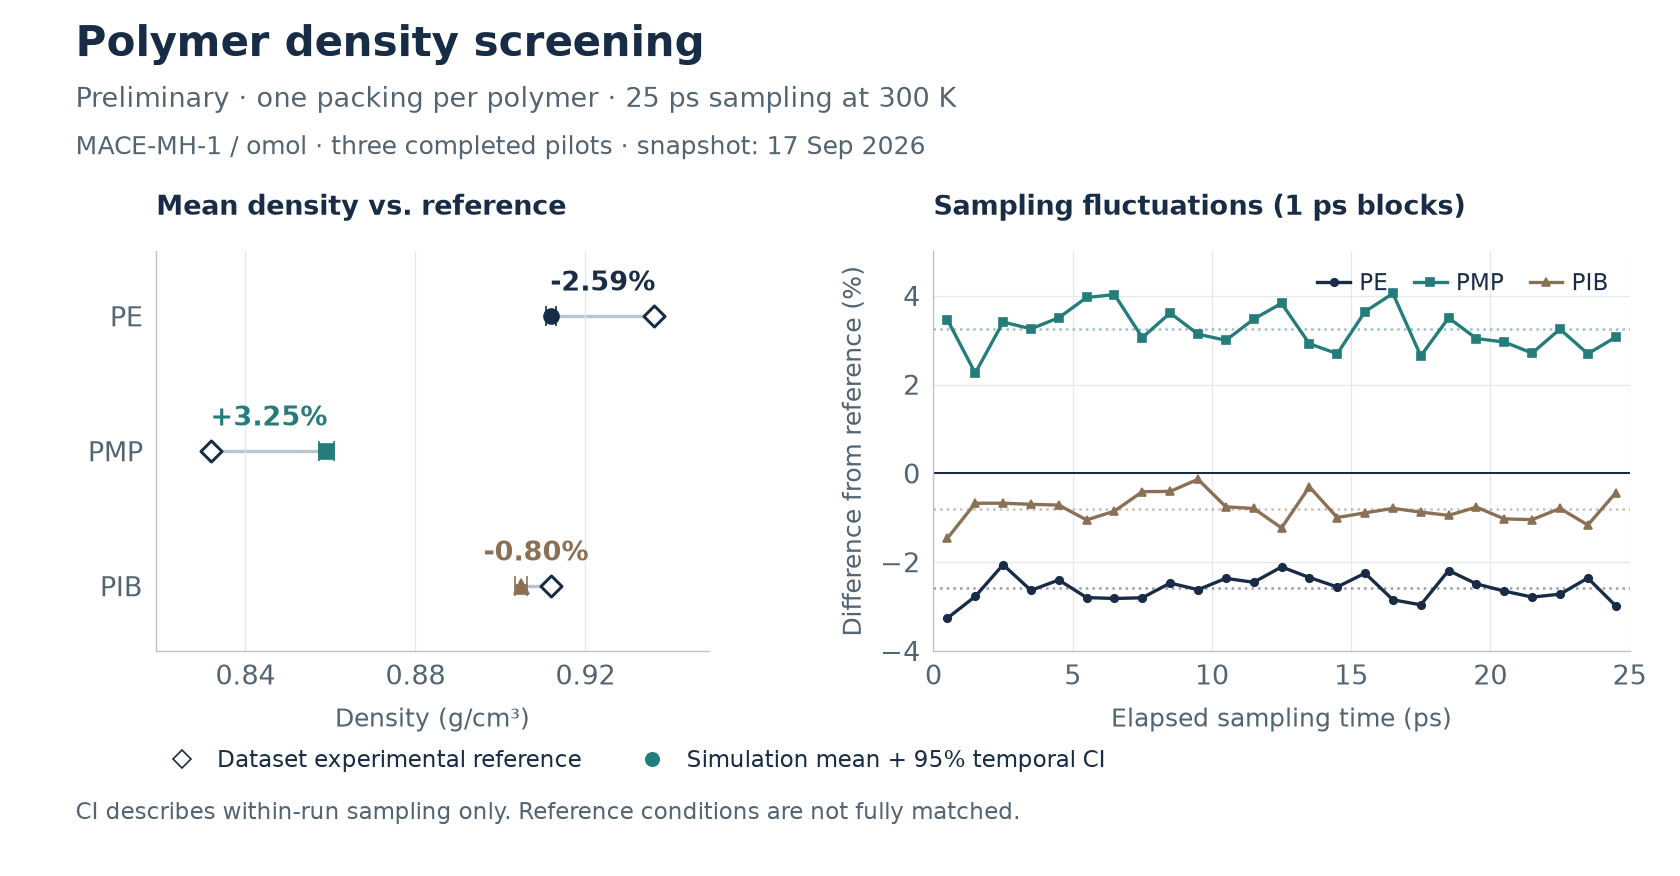

The file beside this chart, header and first rows:
record_type, polymer, elapsed_sampling_ps, reference_g_cm3, simulation_density_g_cm3, temporal_95ci_low_g_cm3, temporal_95ci_high_g_cm3, relative_difference_percent, status
sampling_mean, PE, , 0.9362, 0.912, 0.9108, 0.9131, -2.59, preliminary_single_packing_25ps_300K_sna…
one_ps_block_mean, PE, 0.5, 0.9362, 0.9057, , , -3.262, preliminary_single_packing_25ps_300K_sna…
one_ps_block_mean, PE, 1.5, 0.9362, 0.9102, , , -2.774, preliminary_single_packing_25ps_300K_sna…
one_ps_block_mean, PE, 2.5, 0.9362, 0.9169, , , -2.058, preliminary_single_packing_25ps_300K_sna…
one_ps_block_mean, PE, 3.5, 0.9362, 0.9115, , , -2.637, preliminary_single_packing_25ps_300K_sna…
one_ps_block_mean, PE, 4.5, 0.9362, 0.9137, , , -2.403, preliminary_single_packing_25ps_300K_sna…
one_ps_block_mean, PE, 5.5, 0.9362, 0.91, , , -2.799, preliminary_single_packing_25ps_300K_sna…
one_ps_block_mean, PE, 6.5, 0.9362, 0.9098, , , -2.82, preliminary_single_packing_25ps_300K_sna…
one_ps_block_mean, PE, 7.5, 0.9362, 0.91, , , -2.804, preliminary_single_packing_25ps_300K_sna…
one_ps_block_mean, PE, 8.5, 0.9362, 0.9131, , , -2.472, preliminary_single_packing_25ps_300K_sna…
one_ps_block_mean, PE, 9.5, 0.9362, 0.9117, , , -2.622, preliminary_single_packing_25ps_300K_sna…
one_ps_block_mean, PE, 10.5, 0.9362, 0.914, , , -2.367, preliminary_single_packing_25ps_300K_sna…
one_ps_block_mean, PE, 11.5, 0.9362, 0.9132, , , -2.455, preliminary_single_packing_25ps_300K_sna…
one_ps_block_mean, PE, 12.5, 0.9362, 0.9165, , , -2.108, preliminary_single_packing_25ps_300K_sna…
one_ps_block_mean, PE, 13.5, 0.9362, 0.9142, , , -2.347, preliminary_single_packing_25ps_300K_sna…
one_ps_block_mean, PE, 14.5, 0.9362, 0.9122, , , -2.56, preliminary_single_packing_25ps_300K_sna…
one_ps_block_mean, PE, 15.5, 0.9362, 0.9151, , , -2.251, preliminary_single_packing_25ps_300K_sna…
one_ps_block_mean, PE, 16.5, 0.9362, 0.9095, , , -2.85, preliminary_single_packing_25ps_300K_sna…
one_ps_block_mean, PE, 17.5, 0.9362, 0.9085, , , -2.963, preliminary_single_packing_25ps_300K_sna…
one_ps_block_mean, PE, 18.5, 0.9362, 0.9157, , , -2.189, preliminary_single_packing_25ps_300K_sna…
one_ps_block_mean, PE, 19.5, 0.9362, 0.9129, , , -2.491, preliminary_single_packing_25ps_300K_sna…
one_ps_block_mean, PE, 20.5, 0.9362, 0.9114, , , -2.654, preliminary_single_packing_25ps_300K_sna…
one_ps_block_mean, PE, 21.5, 0.9362, 0.9101, , , -2.788, preliminary_single_packing_25ps_300K_sna…
one_ps_block_mean, PE, 22.5, 0.9362, 0.9107, , , -2.723, preliminary_single_packing_25ps_300K_sna…
one_ps_block_mean, PE, 23.5, 0.9362, 0.9141, , , -2.359, preliminary_single_packing_25ps_300K_sna…
one_ps_block_mean, PE, 24.5, 0.9362, 0.9083, , , -2.985, preliminary_single_packing_25ps_300K_sna…
sampling_mean, PMP, , 0.832, 0.859, 0.8573, 0.8607, 3.247, preliminary_single_packing_25ps_300K_sna…
one_ps_block_mean, PMP, 0.5, 0.832, 0.8608, , , 3.462, preliminary_single_packing_25ps_300K_sna…
one_ps_block_mean, PMP, 1.5, 0.832, 0.8508, , , 2.258, preliminary_single_packing_25ps_300K_sna…
one_ps_block_mean, PMP, 2.5, 0.832, 0.8604, , , 3.409, preliminary_single_packing_25ps_300K_sna…
one_ps_block_mean, PMP, 3.5, 0.832, 0.8591, , , 3.255, preliminary_single_packing_25ps_300K_sna…
one_ps_block_mean, PMP, 4.5, 0.832, 0.8612, , , 3.505, preliminary_single_packing_25ps_300K_sna…
one_ps_block_mean, PMP, 5.5, 0.832, 0.865, , , 3.962, preliminary_single_packing_25ps_300K_sna…
one_ps_block_mean, PMP, 6.5, 0.832, 0.8655, , , 4.026, preliminary_single_packing_25ps_300K_sna…
one_ps_block_mean, PMP, 7.5, 0.832, 0.8574, , , 3.058, preliminary_single_packing_25ps_300K_sna…
one_ps_block_mean, PMP, 8.5, 0.832, 0.8621, , , 3.613, preliminary_single_packing_25ps_300K_sna…
one_ps_block_mean, PMP, 9.5, 0.832, 0.8581, , , 3.135, preliminary_single_packing_25ps_300K_sna…
one_ps_block_mean, PMP, 10.5, 0.832, 0.8569, , , 2.997, preliminary_single_packing_25ps_300K_sna…
one_ps_block_mean, PMP, 11.5, 0.832, 0.8609, , , 3.474, preliminary_single_packing_25ps_300K_sna…
one_ps_block_mean, PMP, 12.5, 0.832, 0.8639, , , 3.832, preliminary_single_packing_25ps_300K_sna…
one_ps_block_mean, PMP, 13.5, 0.832, 0.8563, , , 2.92, preliminary_single_packing_25ps_300K_sna…
one_ps_block_mean, PMP, 14.5, 0.832, 0.8544, , , 2.696, preliminary_single_packing_25ps_300K_sna…
one_ps_block_mean, PMP, 15.5, 0.832, 0.8623, , , 3.645, preliminary_single_packing_25ps_300K_sna…
one_ps_block_mean, PMP, 16.5, 0.832, 0.8657, , , 4.052, preliminary_single_packing_25ps_300K_sna…
one_ps_block_mean, PMP, 17.5, 0.832, 0.854, , , 2.646, preliminary_single_packing_25ps_300K_sna…
one_ps_block_mean, PMP, 18.5, 0.832, 0.8611, , , 3.503, preliminary_single_packing_25ps_300K_sna…
one_ps_block_mean, PMP, 19.5, 0.832, 0.8573, , , 3.037, preliminary_single_packing_25ps_300K_sna…
one_ps_block_mean, PMP, 20.5, 0.832, 0.8566, , , 2.959, preliminary_single_packing_25ps_300K_sna…
one_ps_block_mean, PMP, 21.5, 0.832, 0.8545, , , 2.709, preliminary_single_packing_25ps_300K_sna…
one_ps_block_mean, PMP, 22.5, 0.832, 0.859, , , 3.249, preliminary_single_packing_25ps_300K_sna…
one_ps_block_mean, PMP, 23.5, 0.832, 0.8544, , , 2.694, preliminary_single_packing_25ps_300K_sna…
one_ps_block_mean, PMP, 24.5, 0.832, 0.8575, , , 3.068, preliminary_single_packing_25ps_300K_sna…
sampling_mean, PIB, , 0.912, 0.9047, 0.9033, 0.9062, -0.7955, preliminary_single_packing_25ps_300K_sna…
one_ps_block_mean, PIB, 0.5, 0.912, 0.8987, , , -1.463, preliminary_single_packing_25ps_300K_sna…
one_ps_block_mean, PIB, 1.5, 0.912, 0.9059, , , -0.6741, preliminary_single_packing_25ps_300K_sna…
one_ps_block_mean, PIB, 2.5, 0.912, 0.9059, , , -0.6728, preliminary_single_packing_25ps_300K_sna…
one_ps_block_mean, PIB, 3.5, 0.912, 0.9056, , , -0.6983, preliminary_single_packing_25ps_300K_sna…
one_ps_block_mean, PIB, 4.5, 0.912, 0.9055, , , -0.7161, preliminary_single_packing_25ps_300K_sna…
one_ps_block_mean, PIB, 5.5, 0.912, 0.9024, , , -1.05, preliminary_single_packing_25ps_300K_sna…
one_ps_block_mean, PIB, 6.5, 0.912, 0.9042, , , -0.8517, preliminary_single_packing_25ps_300K_sna…
... 18 more rows
